The GitHub repository tahahasan360/voiceover contains a labelled image folder "voiceover" with 5 categories: hello, world, leave, no one, behind. Examples follow, each with its label.

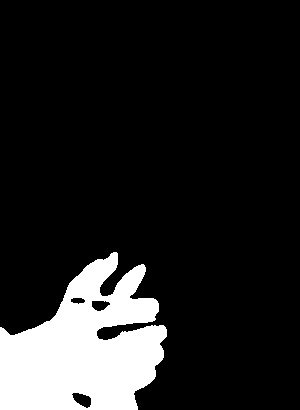
Label: behind

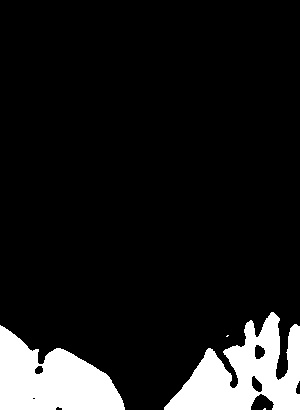
Label: no one

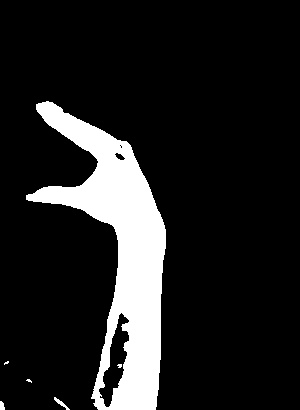
Label: leave

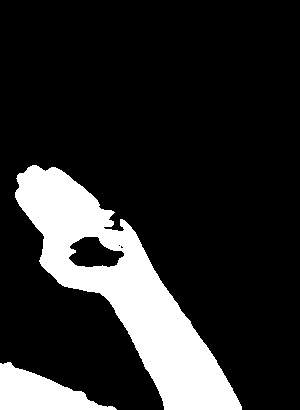
Label: hello

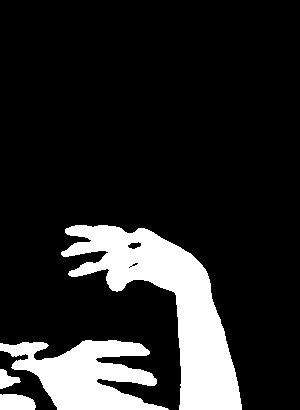
Label: world

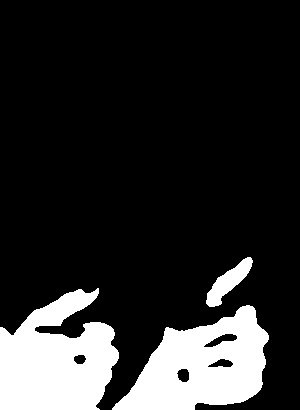
Label: behind
